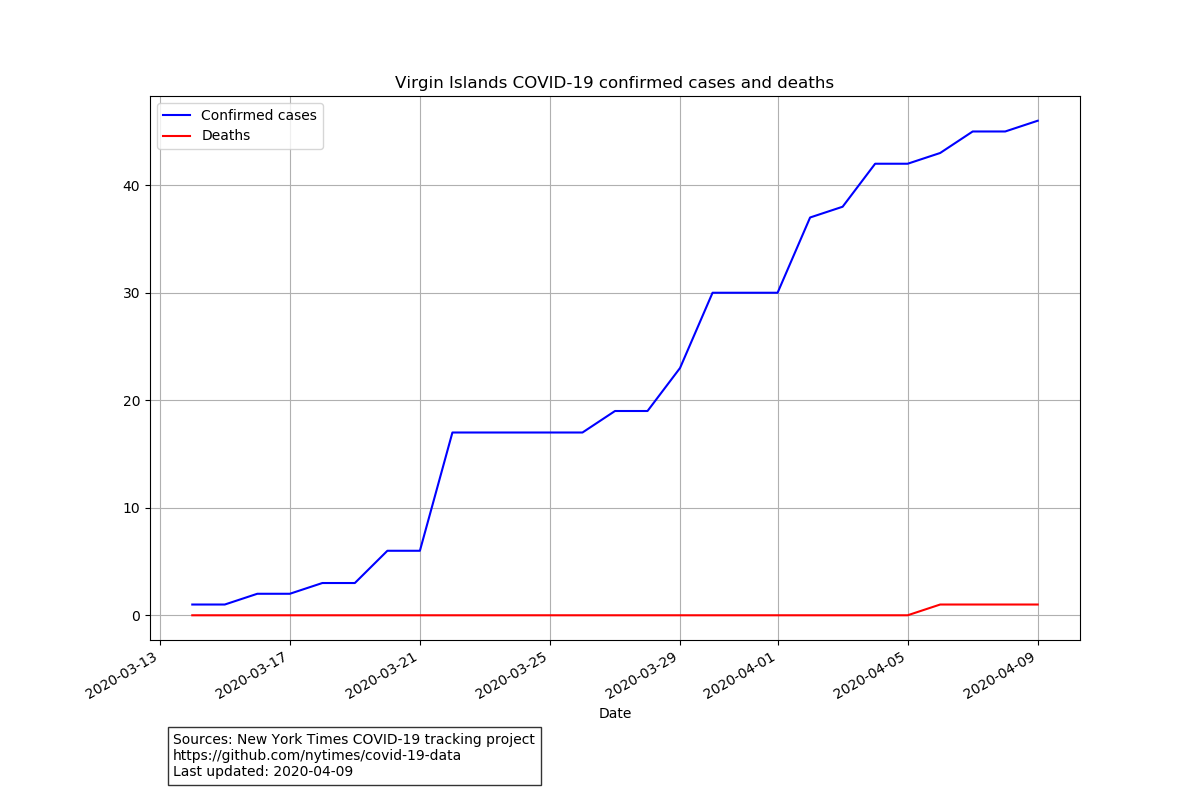

Values plotted in this chart, from the file beside it:
date, cases, deaths
2020-03-14, 1, 0
2020-03-15, 1, 0
2020-03-16, 2, 0
2020-03-17, 2, 0
2020-03-18, 3, 0
2020-03-19, 3, 0
2020-03-20, 6, 0
2020-03-21, 6, 0
2020-03-22, 17, 0
2020-03-23, 17, 0
2020-03-24, 17, 0
2020-03-25, 17, 0
2020-03-26, 17, 0
2020-03-27, 19, 0
2020-03-28, 19, 0
2020-03-29, 23, 0
2020-03-30, 30, 0
2020-03-31, 30, 0
2020-04-01, 30, 0
2020-04-02, 37, 0
2020-04-03, 38, 0
2020-04-04, 42, 0
2020-04-05, 42, 0
2020-04-06, 43, 1
2020-04-07, 45, 1
2020-04-08, 45, 1
2020-04-09, 46, 1
